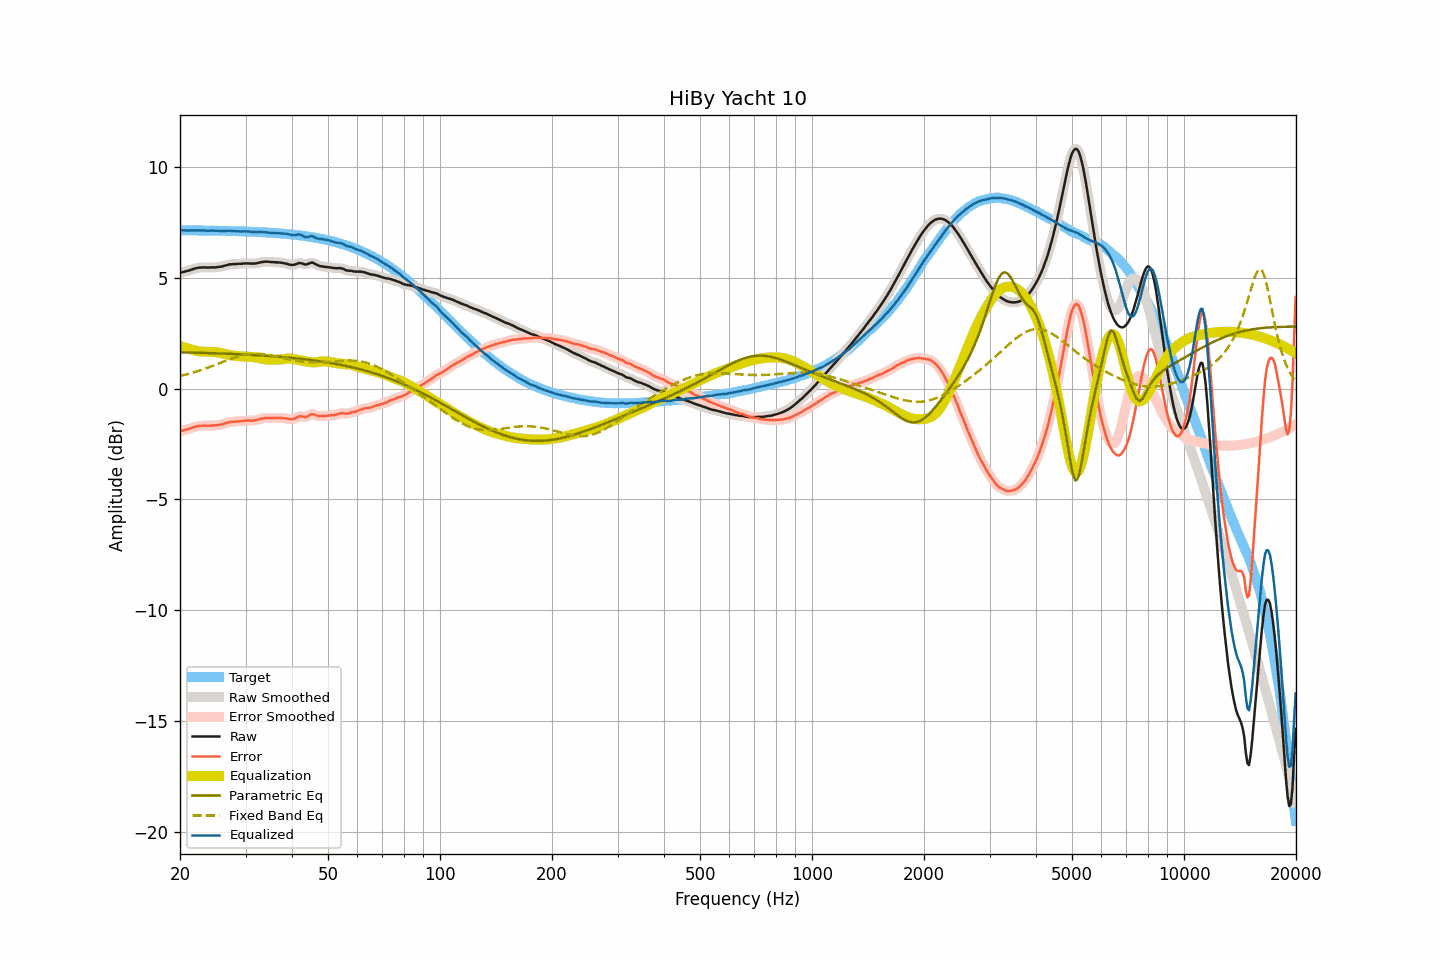

The data file committed next to this chart (first rows):
frequency, raw, smoothed, error, error_smoothed, equalization, parametric_eq, fixed_band_eq, equalized_raw, equalized_smoothed, target
20.00, 5.24, 5.24, -1.92, -1.92, 1.93, 1.64, 0.57, 7.16, 7.17, 7.15
20.20, 5.26, 5.25, -1.90, -1.90, 1.90, 1.64, 0.59, 7.16, 7.16, 7.15
20.40, 5.27, 5.27, -1.89, -1.88, 1.88, 1.64, 0.61, 7.15, 7.15, 7.15
20.61, 5.29, 5.29, -1.87, -1.86, 1.86, 1.64, 0.63, 7.14, 7.15, 7.15
20.81, 5.31, 5.31, -1.84, -1.85, 1.84, 1.64, 0.64, 7.14, 7.14, 7.15
21.02, 5.33, 5.33, -1.82, -1.82, 1.81, 1.64, 0.66, 7.14, 7.14, 7.15
21.23, 5.35, 5.35, -1.80, -1.80, 1.79, 1.63, 0.68, 7.14, 7.14, 7.15
21.44, 5.38, 5.37, -1.77, -1.78, 1.77, 1.63, 0.70, 7.15, 7.15, 7.15
21.66, 5.40, 5.40, -1.75, -1.75, 1.75, 1.63, 0.72, 7.15, 7.15, 7.15
21.87, 5.42, 5.42, -1.73, -1.73, 1.73, 1.63, 0.75, 7.15, 7.15, 7.15
22.09, 5.44, 5.44, -1.71, -1.71, 1.71, 1.63, 0.77, 7.15, 7.15, 7.15
22.31, 5.46, 5.45, -1.69, -1.69, 1.70, 1.62, 0.79, 7.15, 7.15, 7.15
22.54, 5.47, 5.47, -1.68, -1.68, 1.68, 1.62, 0.82, 7.15, 7.15, 7.15
22.76, 5.47, 5.47, -1.68, -1.67, 1.68, 1.62, 0.84, 7.14, 7.15, 7.14
22.99, 5.48, 5.48, -1.67, -1.67, 1.67, 1.62, 0.86, 7.15, 7.15, 7.14
23.22, 5.48, 5.48, -1.66, -1.67, 1.67, 1.62, 0.89, 7.14, 7.14, 7.14
23.45, 5.48, 5.47, -1.66, -1.67, 1.67, 1.61, 0.91, 7.14, 7.14, 7.14
23.69, 5.47, 5.47, -1.67, -1.67, 1.66, 1.61, 0.94, 7.13, 7.14, 7.14
23.92, 5.47, 5.47, -1.67, -1.67, 1.66, 1.61, 0.97, 7.13, 7.14, 7.14
24.16, 5.48, 5.47, -1.66, -1.66, 1.66, 1.61, 1.00, 7.14, 7.14, 7.14
24.40, 5.48, 5.48, -1.66, -1.66, 1.66, 1.60, 1.02, 7.14, 7.14, 7.14
24.65, 5.48, 5.48, -1.66, -1.66, 1.66, 1.60, 1.05, 7.14, 7.14, 7.14
24.89, 5.48, 5.48, -1.66, -1.65, 1.65, 1.60, 1.08, 7.13, 7.13, 7.13
25.14, 5.49, 5.49, -1.65, -1.65, 1.64, 1.60, 1.11, 7.13, 7.13, 7.13
25.39, 5.50, 5.50, -1.63, -1.64, 1.63, 1.59, 1.14, 7.13, 7.13, 7.13
25.65, 5.51, 5.51, -1.62, -1.62, 1.62, 1.59, 1.17, 7.13, 7.13, 7.13
25.91, 5.52, 5.52, -1.61, -1.61, 1.60, 1.59, 1.19, 7.12, 7.12, 7.13
26.16, 5.54, 5.54, -1.59, -1.59, 1.58, 1.59, 1.22, 7.12, 7.12, 7.13
26.43, 5.56, 5.56, -1.57, -1.57, 1.57, 1.58, 1.25, 7.12, 7.12, 7.13
26.69, 5.58, 5.58, -1.55, -1.54, 1.55, 1.58, 1.28, 7.13, 7.13, 7.12
26.96, 5.60, 5.60, -1.52, -1.52, 1.53, 1.58, 1.31, 7.13, 7.13, 7.12
27.23, 5.62, 5.61, -1.50, -1.51, 1.52, 1.57, 1.33, 7.13, 7.13, 7.12
27.50, 5.62, 5.62, -1.50, -1.50, 1.50, 1.57, 1.36, 7.12, 7.12, 7.12
27.77, 5.63, 5.63, -1.49, -1.49, 1.49, 1.57, 1.39, 7.12, 7.12, 7.12
28.05, 5.63, 5.63, -1.49, -1.49, 1.48, 1.57, 1.41, 7.11, 7.11, 7.11
28.33, 5.63, 5.63, -1.48, -1.48, 1.48, 1.56, 1.43, 7.11, 7.11, 7.11
28.62, 5.64, 5.63, -1.47, -1.48, 1.47, 1.56, 1.46, 7.11, 7.11, 7.11
28.90, 5.64, 5.64, -1.47, -1.47, 1.47, 1.56, 1.48, 7.10, 7.10, 7.11
29.19, 5.64, 5.64, -1.47, -1.46, 1.46, 1.55, 1.49, 7.10, 7.10, 7.11
29.48, 5.65, 5.65, -1.46, -1.46, 1.45, 1.55, 1.51, 7.10, 7.10, 7.10
29.78, 5.66, 5.65, -1.44, -1.45, 1.45, 1.54, 1.53, 7.11, 7.10, 7.10
30.08, 5.66, 5.66, -1.44, -1.44, 1.45, 1.54, 1.54, 7.10, 7.11, 7.10
30.38, 5.66, 5.66, -1.44, -1.44, 1.44, 1.54, 1.55, 7.10, 7.10, 7.09
30.68, 5.66, 5.65, -1.43, -1.44, 1.44, 1.53, 1.56, 7.10, 7.10, 7.09
30.99, 5.65, 5.65, -1.44, -1.44, 1.44, 1.53, 1.57, 7.09, 7.09, 7.09
31.30, 5.65, 5.65, -1.44, -1.44, 1.43, 1.53, 1.58, 7.08, 7.08, 7.09
31.61, 5.65, 5.65, -1.44, -1.43, 1.42, 1.52, 1.58, 7.07, 7.07, 7.08
31.93, 5.66, 5.66, -1.42, -1.42, 1.41, 1.52, 1.58, 7.07, 7.07, 7.08
32.24, 5.67, 5.67, -1.41, -1.41, 1.40, 1.51, 1.58, 7.07, 7.07, 7.08
32.57, 5.69, 5.69, -1.39, -1.39, 1.38, 1.51, 1.58, 7.07, 7.07, 7.07
32.89, 5.71, 5.70, -1.36, -1.37, 1.37, 1.50, 1.57, 7.08, 7.07, 7.07
33.22, 5.72, 5.72, -1.35, -1.35, 1.35, 1.50, 1.57, 7.07, 7.07, 7.07
33.55, 5.73, 5.73, -1.33, -1.33, 1.34, 1.49, 1.56, 7.07, 7.07, 7.06
33.89, 5.74, 5.73, -1.32, -1.32, 1.33, 1.49, 1.55, 7.07, 7.06, 7.06
34.23, 5.74, 5.74, -1.32, -1.32, 1.32, 1.48, 1.54, 7.06, 7.06, 7.05
34.57, 5.73, 5.73, -1.32, -1.32, 1.32, 1.48, 1.53, 7.05, 7.05, 7.05
34.92, 5.73, 5.73, -1.32, -1.32, 1.32, 1.47, 1.52, 7.04, 7.04, 7.04
35.27, 5.72, 5.72, -1.32, -1.32, 1.31, 1.47, 1.50, 7.03, 7.03, 7.04
35.62, 5.72, 5.71, -1.32, -1.32, 1.31, 1.46, 1.49, 7.03, 7.03, 7.03
35.97, 5.71, 5.71, -1.32, -1.32, 1.31, 1.46, 1.47, 7.02, 7.03, 7.03
... 635 more rows
